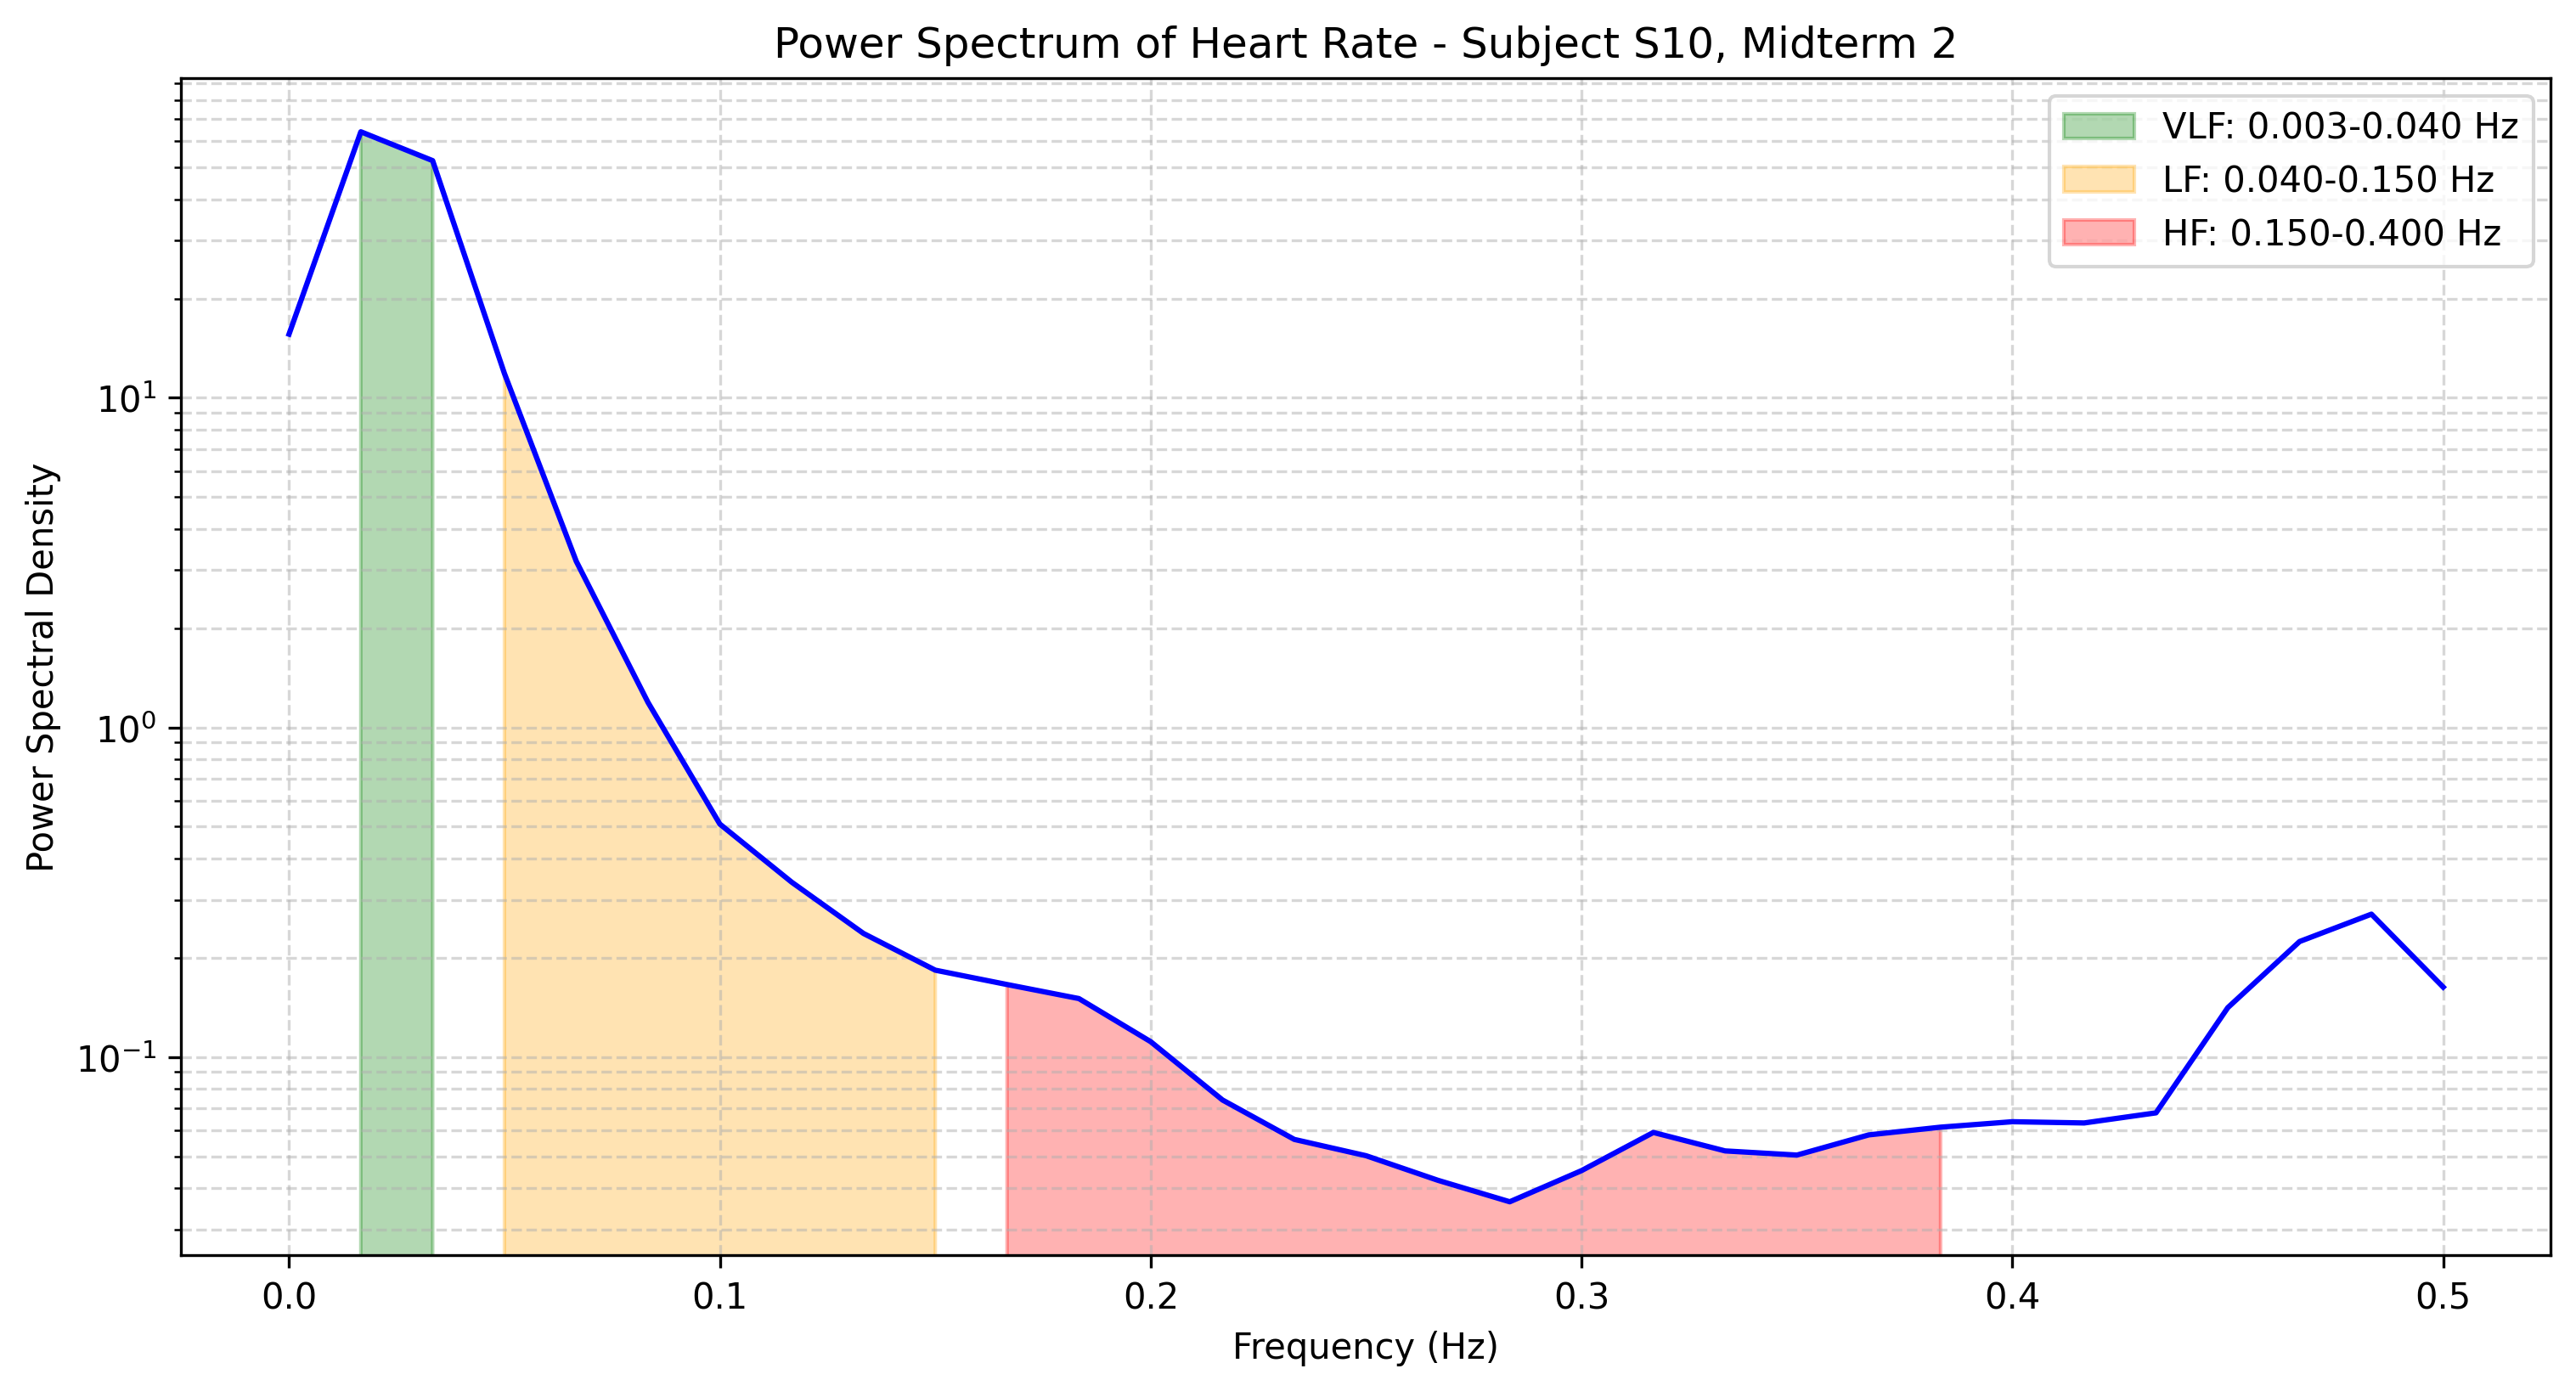

Source data for this figure (header and first rows):
frequency, power
0.0, 15.6
0.01667, 64.15
0.03333, 52.44
0.05, 11.85
0.06667, 3.192
0.08333, 1.19
0.1, 0.509
0.1167, 0.3393
0.1333, 0.2371
0.15, 0.1834
0.1667, 0.1659
0.1833, 0.1504
0.2, 0.1113
0.2167, 0.07407
0.2333, 0.05624
0.25, 0.05018
0.2667, 0.04226
0.2833, 0.03638
0.3, 0.04522
0.3167, 0.05904
0.3333, 0.05189
0.35, 0.05041
0.3667, 0.05804
0.3833, 0.06126
0.4, 0.06364
0.4167, 0.06309
0.4333, 0.0677
0.45, 0.1412
0.4667, 0.2241
0.4833, 0.2713
0.5, 0.163
